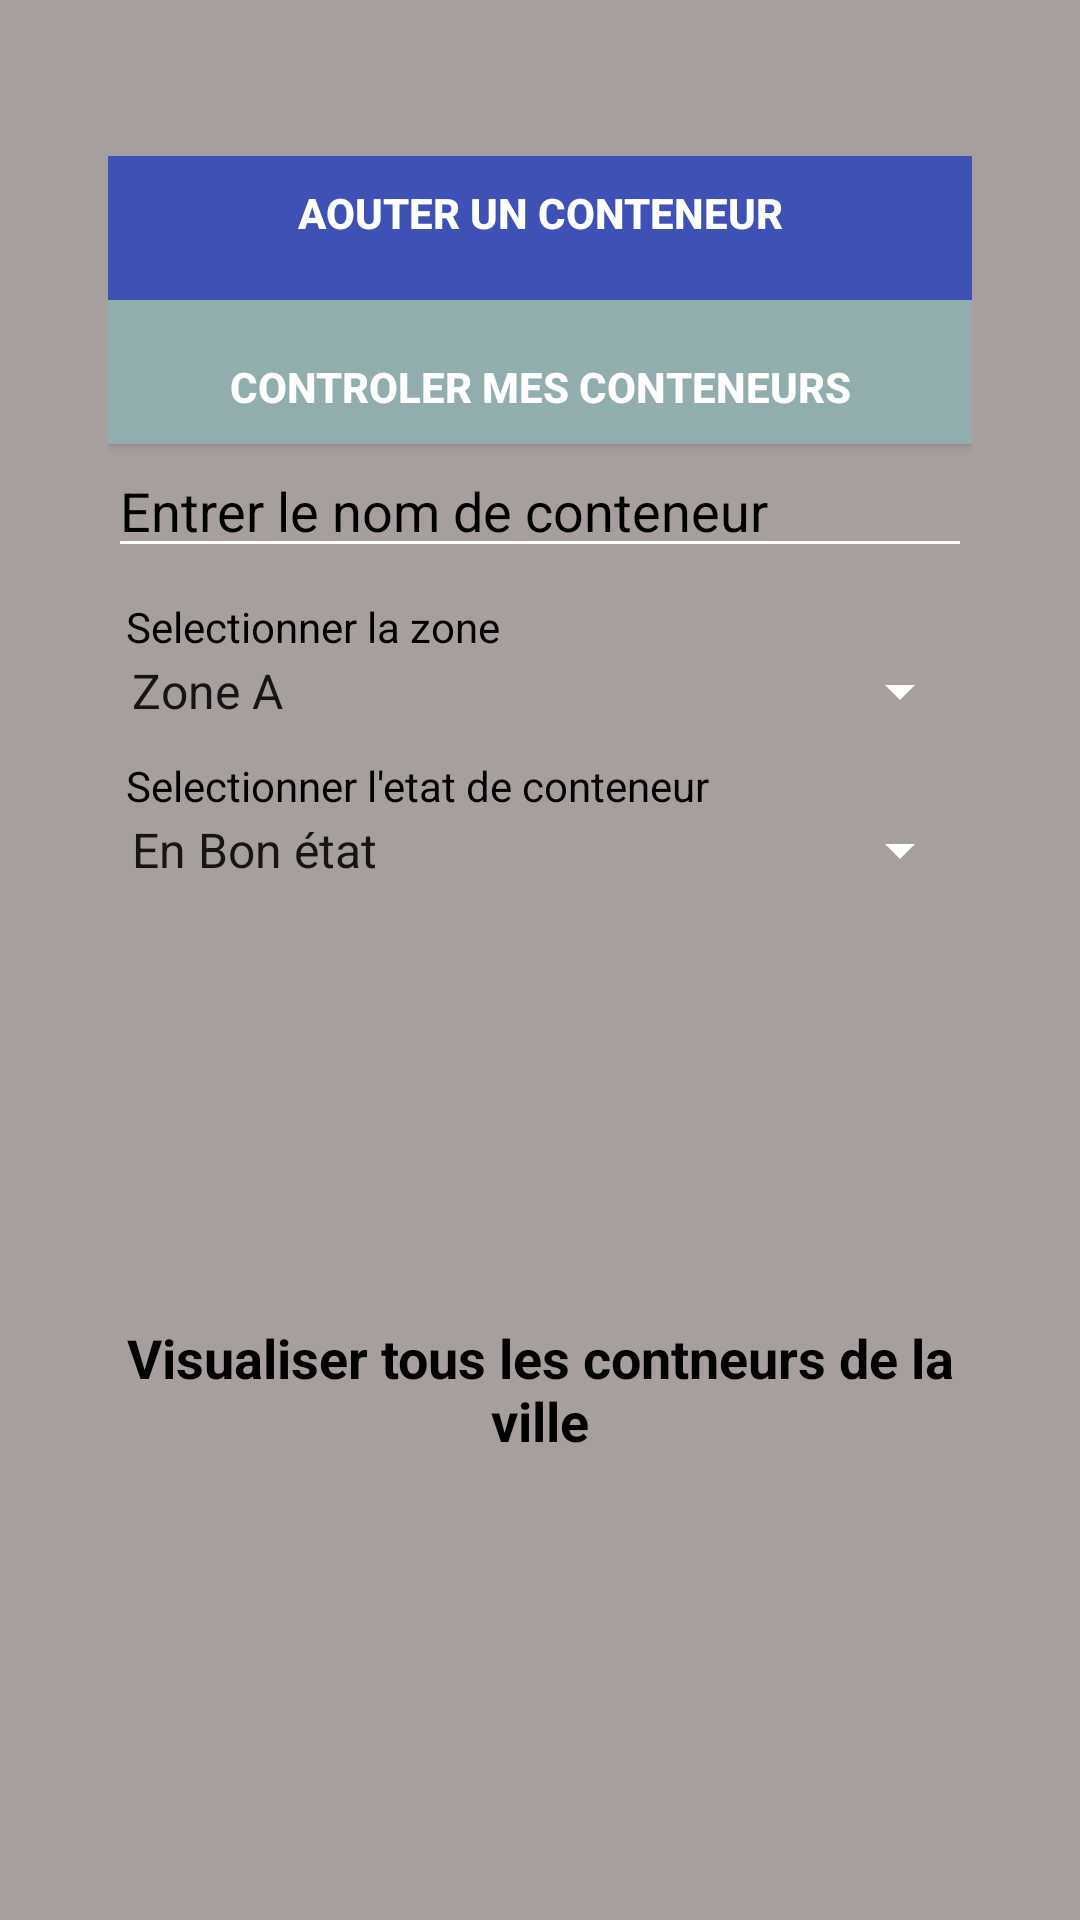

Here is an Android app screen rendered from its layout file. Give the layout XML and the strings, colors and styles it references.
<!-- AndroidManifest.xml: application theme AppTheme -->
<!-- res/layout/activity_main.xml -->
<?xml version="1.0" encoding="utf-8"?>
<RelativeLayout xmlns:android="http://schemas.android.com/apk/res/android"
    xmlns:app="http://schemas.android.com/apk/res-auto"
    xmlns:tools="http://schemas.android.com/tools"
    android:layout_width="match_parent"
    android:layout_height="fill_parent"
    android:background="#a79e9e"
    android:paddingBottom="20dp"
    android:paddingLeft="20dp"
    android:paddingRight="20dp"
    android:paddingTop="20dp"
    tools:context=".activities.HomeActivity">


    <LinearLayout
        android:layout_width="match_parent"
        android:layout_height="fill_parent"
        android:orientation="vertical"
        android:padding="16dp"
        android:weightSum="1"
        android:layout_alignParentTop="true"
        android:layout_alignParentLeft="true"
        android:layout_alignParentStart="true"
        android:layout_marginTop="16dp">


        <Button
            android:id="@+id/buttonAddContainer"
            android:layout_width="match_parent"
            android:layout_height="wrap_content"
            android:background="@color/colorPrimary"
            android:paddingBottom="10dp"
            android:text="Aouter un conteneur"
            android:textColor="#ffffff"
            android:textStyle="bold" />

        <Button
            android:id="@+id/buttonUltrason"
            android:layout_width="match_parent"
            android:layout_height="wrap_content"
            android:background="#91adae"
            android:paddingTop="10dp"
            android:text="Controler mes conteneurs"
            android:textColor="#fff"
            android:textStyle="bold"

            />

        <EditText
            android:id="@+id/editTextName"
            android:layout_width="match_parent"
            android:layout_height="wrap_content"
            android:hint="Entrer le nom de conteneur"
            android:paddingTop="10dp"
            android:textColor="#000"
            android:textColorHint="#000"
            />

        <TextView
            android:layout_width="match_parent"
            android:layout_height="wrap_content"
            android:layout_marginTop="10dp"
            android:paddingLeft="6dp"
            android:textColor="#000"
            android:text="Selectionner la zone " />

        <Spinner
            android:id="@+id/spinnerZone"
            android:layout_width="match_parent"
            android:layout_height="wrap_content"
            android:entries="@array/Zones"
            android:popupBackground="#fff" />
        <TextView
            android:layout_width="match_parent"
            android:layout_height="wrap_content"
            android:layout_marginTop="10dp"
            android:paddingLeft="6dp"
            android:textColor="#000"
            android:text="Selectionner l'etat de conteneur " />

        <Spinner
            android:id="@+id/spinnerEtat"
            android:layout_width="match_parent"
            android:layout_height="wrap_content"
            android:entries="@array/Etats"

            android:popupBackground="#fff" />

        <EditText
            android:id="@+id/editTextLocalisation"
            android:layout_width="match_parent"
            android:layout_height="wrap_content"
            android:hint="Enter le position de nouveau conteneur"
            android:textColor="#000"

            android:visibility="invisible" />
        

        <EditText
            android:id="@+id/editTextVolume"
            android:layout_width="match_parent"
            android:layout_height="wrap_content"
            android:digits="0123456789"
            android:inputType="number"
            android:text="0 cm"
            android:textColor="#000"
            android:visibility="invisible"
            />

        <EditText
            android:id="@+id/editTextPoid"
            android:layout_width="match_parent"
            android:layout_height="wrap_content"
            android:digits="0123456789"
            android:inputType="number"
            android:text="0 Kg"
            android:textColor="#000"
            android:visibility="invisible"
            />



        <TextView
            android:id="@+id/textViewViewContainers"
            android:layout_width="match_parent"
            android:layout_height="wrap_content"
            android:text="Visualiser tous les contneurs de la ville"
            android:textAlignment="center"
            android:textColor="#000"
            android:textAppearance="@style/Base.TextAppearance.AppCompat.Medium"
            android:textStyle="bold" />






    </LinearLayout>

</RelativeLayout>
<!-- resources referenced by this layout -->
<resources>
  <array name="Etats">
          <item>En Bon état </item>
          <item>En mauvais etat</item>
          <item>En état critique </item>
  
          &gt;
      </array>
  <array name="Zones">
          <item>Zone A</item>
          <item>Zone B</item>
          <item>Zone C</item>
          <item>Zone D</item>
          <item>Zone E</item>
      </array>
  <color name="colorPrimary">#3F51B5</color>
  <style name="AppTheme" parent="Theme.AppCompat.Light.DarkActionBar">
          <item name="colorPrimary">@color/colorPrimary</item>
          <item name="colorPrimaryDark">@color/colorPrimaryDark</item>
          <item name="colorAccent">@color/colorAccent</item>
  
          <item name="android:textColorHint">@color/colorText</item>
          <item name="colorControlNormal">@color/colorText</item>
          <item name="colorControlActivated">@color/colorText</item>
      </style>
  <color name="colorPrimaryDark">#303F9F</color>
  <color name="colorAccent">#FF4081</color>
  <color name="colorText">#ffffff</color>
</resources>
